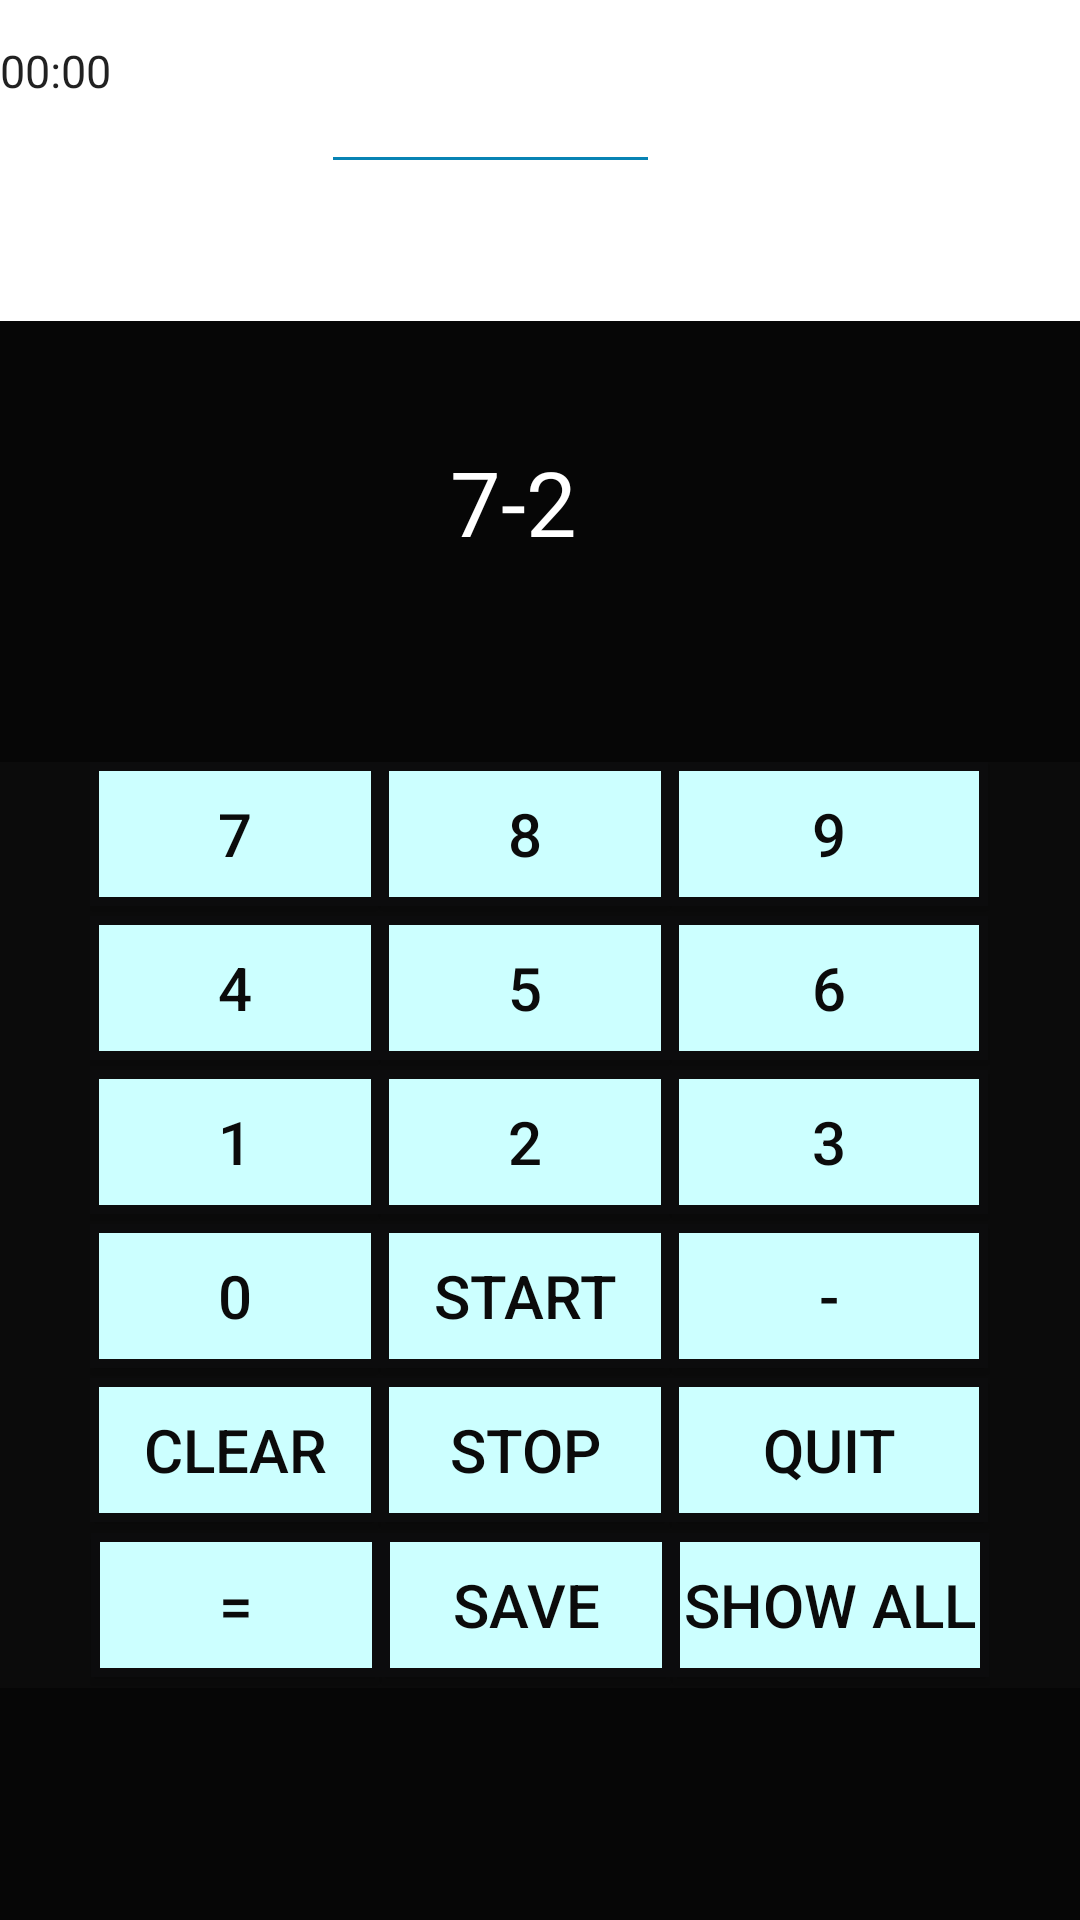

The Android layout XML behind this screen, and the referenced resources:
<!-- AndroidManifest.xml: application theme AppTheme -->
<!-- res/layout/activity_first.xml -->
<?xml version="1.0" encoding="utf-8"?>

<android.support.constraint.ConstraintLayout xmlns:android="http://schemas.android.com/apk/res/android"
    xmlns:app="http://schemas.android.com/apk/res-auto"
    xmlns:tools="http://schemas.android.com/tools"
    android:layout_width="match_parent"
    android:layout_height="match_parent"
    android:orientation="vertical"
    android:background="@color/colorPrimary"
    tools:context=".FirstActivity">



    <LinearLayout
        android:layout_width="match_parent"
        android:layout_height="match_parent"
        android:orientation="vertical">

        <LinearLayout
                android:layout_width="match_parent"
                android:layout_height="30dp"
                android:layout_weight="1"
                android:orientation="horizontal"
                android:background="#FFFFFF">

            <Chronometer
                android:id="@+id/Chronometer"
                android:layout_width="wrap_content"
                android:layout_height="wrap_content"
                android:textSize="15dp"
                android:text="Time: 00:00"/>

            <EditText
                android:id="@+id/editTextResult"
                android:layout_width="142dp"
                android:layout_height="wrap_content"
                android:layout_marginLeft="70dp"
                android:layout_marginTop="20dp"
                android:layout_marginRight="140dp"
                android:layout_weight="1"
                android:backgroundTint="@color/colorAccent"
                android:ems="10"
                android:inputType="number" />

        </LinearLayout>

        <LinearLayout
            android:layout_width="match_parent"
            android:layout_height="70dp"
            android:layout_weight="1"
            android:orientation="horizontal"
            android:background="#FF060606">

            <TextView
                android:id="@+id/textViewOperations"
                android:layout_width="wrap_content"
                android:layout_height="wrap_content"
                android:text="7-2"
                android:textSize="30sp"
                android:layout_marginLeft="150dp"
                android:layout_marginTop="40dp"
                android:textColor="@color/colorWhite"
                />

        </LinearLayout>

        <TableLayout
                android:layout_width="match_parent"
                android:layout_height="0dp"
                android:layout_weight="4"
                android:stretchColumns="*"
                android:layout_marginLeft="30dp"
                android:layout_marginRight="30dp">


                <TableRow
                    android:layout_width="match_parent"
                    android:layout_height="0dp"
                    android:layout_weight="6">

                    <Button
                        android:id="@+id/button7"
                        android:layout_width="wrap_content"
                        android:layout_height="wrap_content"
                        style="@style/data_style"
                        android:text="7" />

                    <Button
                        android:id="@+id/button8"
                        android:layout_width="wrap_content"
                        android:layout_height="wrap_content"
                        style="@style/data_style"
                        android:text="8" />

                    <Button
                        android:id="@+id/button9"
                        android:layout_width="wrap_content"
                        android:layout_height="wrap_content"
                        style="@style/data_style"
                        android:text="9" />

                </TableRow>

                <TableRow
                    android:layout_width="match_parent"
                    android:layout_height="0dp"
                    android:layout_weight="6">

                    <Button
                        android:id="@+id/button4"
                        android:layout_width="wrap_content"
                        android:layout_height="wrap_content"
                        style="@style/data_style"
                        android:text="4" />

                    <Button
                        android:id="@+id/button5"
                        android:layout_width="wrap_content"
                        android:layout_height="wrap_content"
                        style="@style/data_style"
                        android:text="5" />

                    <Button
                        android:id="@+id/button6"
                        android:layout_width="wrap_content"
                        android:layout_height="wrap_content"
                        style="@style/data_style"
                        android:text="6" />

                </TableRow>

                <TableRow
                    android:layout_width="match_parent"
                    android:layout_height="0dp"
                    android:layout_weight="6">

                    <Button
                        android:id="@+id/button1"
                        android:layout_width="wrap_content"
                        android:layout_height="wrap_content"
                        style="@style/data_style"
                        android:text="1" />

                    <Button
                        android:id="@+id/button2"
                        android:layout_width="wrap_content"
                        android:layout_height="wrap_content"
                        style="@style/data_style"
                        android:text="2" />

                    <Button
                        android:id="@+id/button3"
                        android:layout_width="wrap_content"
                        android:layout_height="wrap_content"
                        style="@style/data_style"
                        android:text="3" />

                </TableRow>

                <TableRow
                    android:layout_width="match_parent"
                    android:layout_height="0dp"
                    android:layout_weight="6">

                    <Button
                        android:id="@+id/button0"
                        android:layout_width="wrap_content"
                        android:layout_height="wrap_content"
                        style="@style/data_style"
                        android:text="0" />

                    <Button
                        android:id="@+id/buttonStart"
                        style="@style/data_style"
                        android:layout_width="wrap_content"
                        android:layout_height="wrap_content"
                        android:text="Start" />

                    <Button
                        android:id="@+id/buttonDash"
                        android:layout_width="wrap_content"
                        android:layout_height="wrap_content"
                        style="@style/data_style"
                        android:text="-" />

                </TableRow>

                <TableRow
                    android:layout_width="match_parent"
                    android:layout_height="0dp"
                    android:layout_weight="6">

                    <Button
                        android:id="@+id/buttonClear"
                        android:layout_width="wrap_content"
                        android:layout_height="wrap_content"
                        style="@style/data_style"
                        android:text="Clear" />

                    <Button
                        android:id="@+id/buttonStop"
                        style="@style/data_style"
                        android:layout_width="wrap_content"
                        android:layout_height="wrap_content"
                        android:text="Stop" />

                    <Button
                        android:id="@+id/buttonQuit"
                        android:layout_width="wrap_content"
                        android:layout_height="wrap_content"
                        style="@style/data_style"
                        android:text="Quit" />

                </TableRow>

                <TableRow
                    android:layout_width="match_parent"
                    android:layout_height="0dp"
                    android:layout_weight="6"
                    android:gravity="center_horizontal"
                    >

                    <Button
                        android:id="@+id/buttonEqual"
                        android:layout_width="wrap_content"
                        android:layout_height="wrap_content"
                        style="@style/data_style"
                        android:text="=" />

                    <Button
                        android:id="@+id/buttonSave"
                        style="@style/data_style"
                        android:layout_width="wrap_content"
                        android:layout_height="wrap_content"
                        android:text="Save" />

                    <Button
                        android:id="@+id/buttonShowAll"
                        android:layout_width="wrap_content"
                        android:layout_height="wrap_content"
                        style="@style/data_style"
                        android:text="Show All" />

                </TableRow>

            </TableLayout>

        <LinearLayout
            android:layout_width="match_parent"
            android:layout_height="0dp"
            android:layout_weight="1"
            android:orientation="horizontal"
            android:background="#FF060606"
            >

        </LinearLayout>
    </LinearLayout>


</android.support.constraint.ConstraintLayout>
<!-- resources referenced by this layout -->
<resources>
  <color name="colorAccent">#0783b4</color>
  <color name="colorPrimary">#0b0b0b</color>
  <color name="colorWhite">#ffffff</color>
  <style name="data_style">
          <item name="android:background">@drawable/data_box</item>
          <item name="android:textSize">20sp</item>
          <item name="android:textColor">#0b0b0b</item>
          <item name="android:layout_height">match_parent</item>
          <item name="android:layout_width">wrap_content</item>
          <item name="android:gravity">center</item>
  
      </style>
  <style name="AppTheme" parent="Theme.AppCompat.Light.DarkActionBar">
          
          <item name="colorPrimary">@color/colorPrimary</item>
          <item name="colorPrimaryDark">@color/colorPrimaryDark</item>
          <item name="colorAccent">@color/colorAccent</item>
      </style>
  <!-- drawable data_box (drawable) -->
  <?xml version="1.0" encoding="utf-8"?>
  
  <shape xmlns:android="http://schemas.android.com/apk/res/android">
      <solid android:color="#ccffff"></solid>
      <stroke android:color="#0c0c0d" android:width="3dp"></stroke>
  </shape>
  <color name="colorPrimaryDark">#00574b</color>
</resources>
